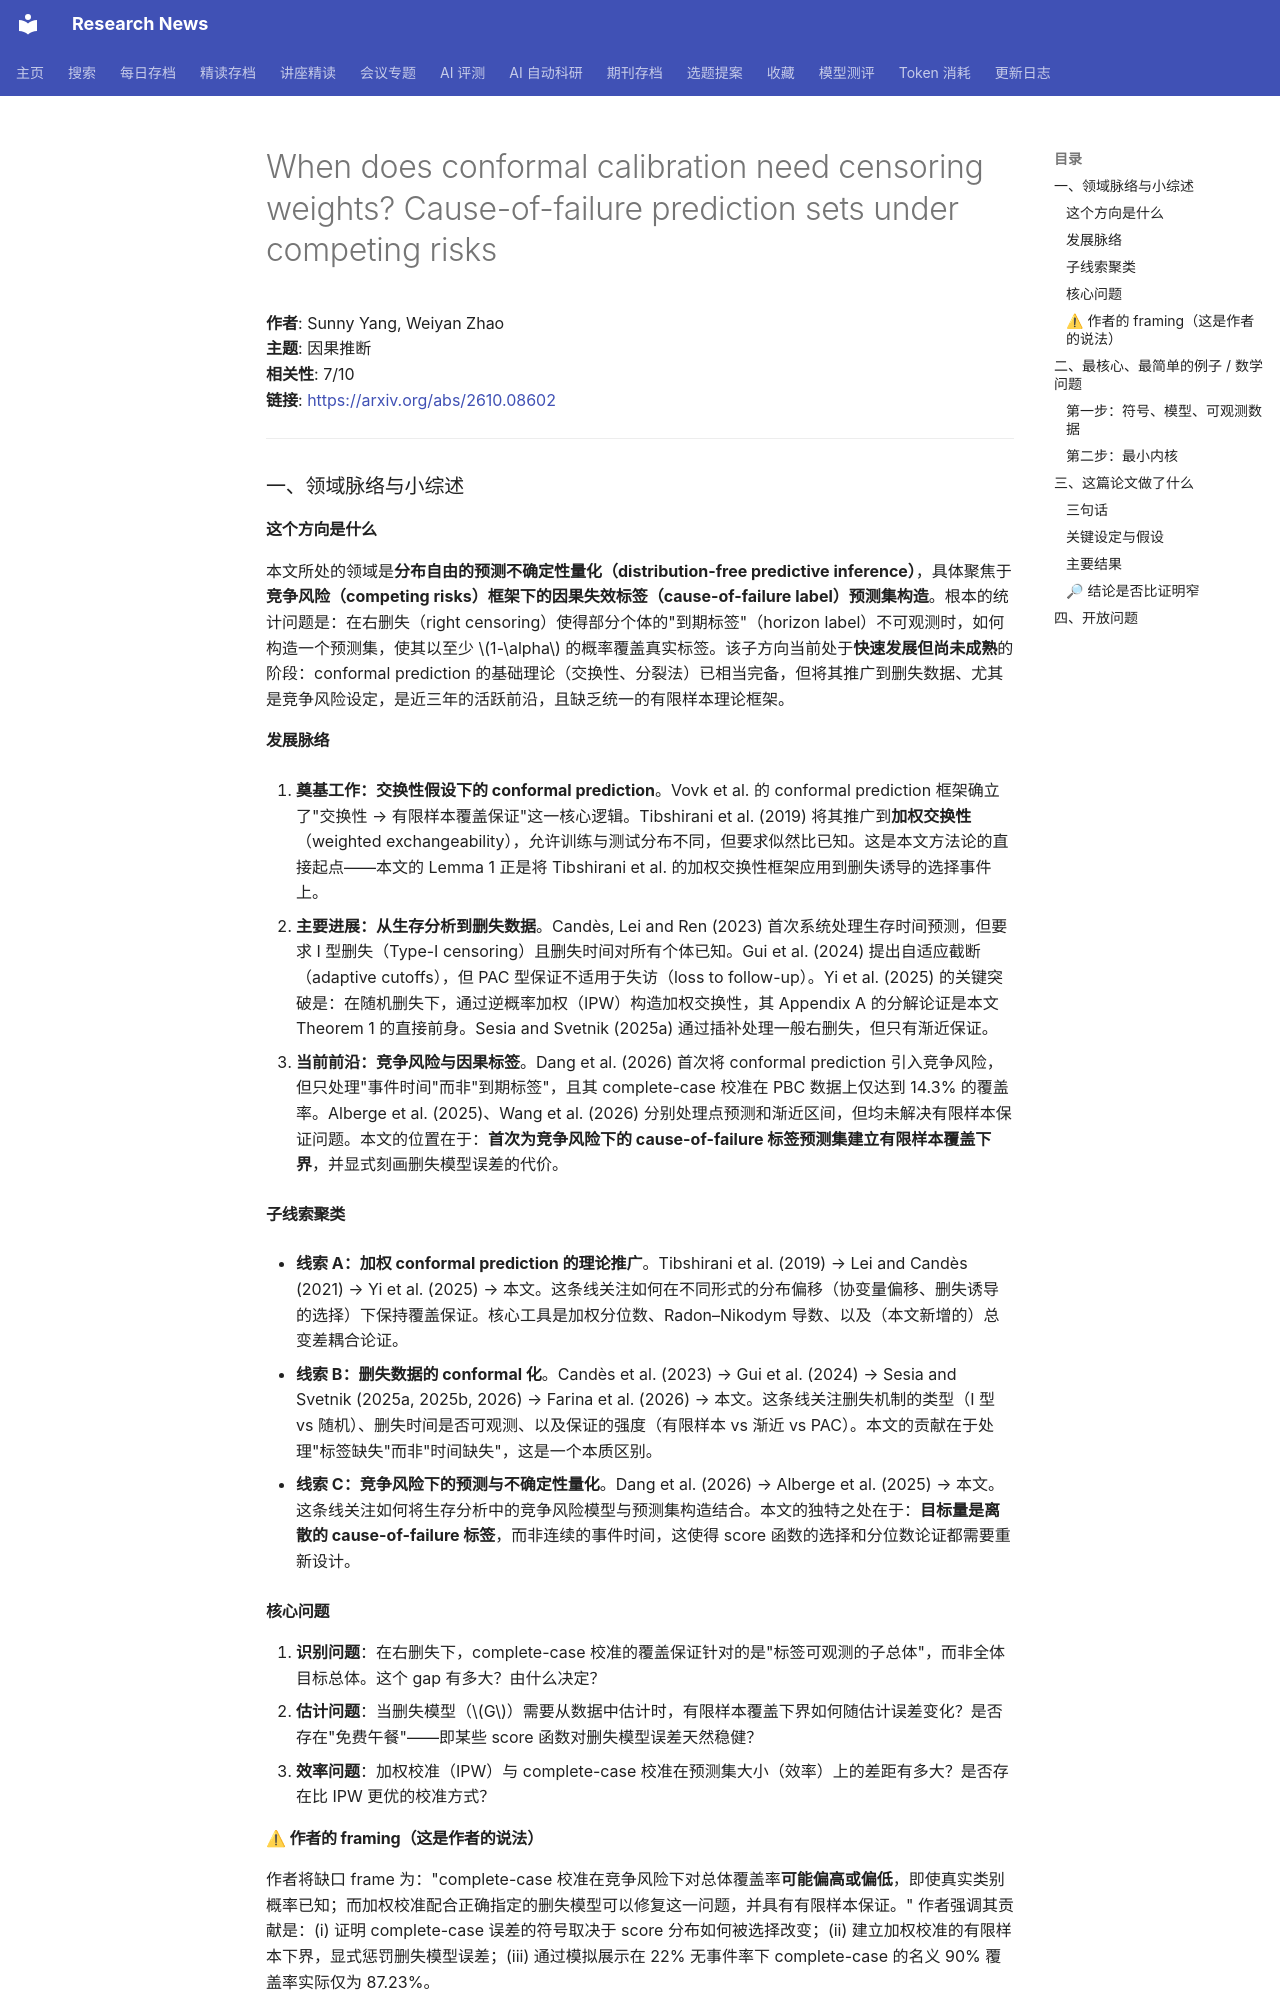

repository: cxy0714/research-news · page: deep_reads/2026-10-08-2610.08602/index.html · generator: mkdocs

# When does conformal calibration need censoring weights? Cause-of-failure prediction sets under competing risks

**作者**: Sunny Yang, Weiyan Zhao  
**主题**: 因果推断  
**相关性**: 7/10  
**链接**: <https://arxiv.org/abs/2610.08602>

---

### 一、领域脉络与小综述

#### 这个方向是什么

本文所处的领域是**分布自由的预测不确定性量化（distribution-free predictive inference）**，具体聚焦于**竞争风险（competing risks）框架下的因果失效标签（cause-of-failure label）预测集构造**。根本的统计问题是：在右删失（right censoring）使得部分个体的"到期标签"（horizon label）不可观测时，如何构造一个预测集，使其以至少 $1-\alpha$ 的概率覆盖真实标签。该子方向当前处于**快速发展但尚未成熟**的阶段：conformal prediction 的基础理论（交换性、分裂法）已相当完备，但将其推广到删失数据、尤其是竞争风险设定，是近三年的活跃前沿，且缺乏统一的有限样本理论框架。

#### 发展脉络

1. **奠基工作：交换性假设下的 conformal prediction**。Vovk et al. 的 conformal prediction 框架确立了"交换性 → 有限样本覆盖保证"这一核心逻辑。Tibshirani et al. (2019) 将其推广到**加权交换性**（weighted exchangeability），允许训练与测试分布不同，但要求似然比已知。这是本文方法论的直接起点——本文的 Lemma 1 正是将 Tibshirani et al. 的加权交换性框架应用到删失诱导的选择事件上。

2. **主要进展：从生存分析到删失数据**。Candès, Lei and Ren (2023) 首次系统处理生存时间预测，但要求 I 型删失（Type-I censoring）且删失时间对所有个体已知。Gui et al. (2024) 提出自适应截断（adaptive cutoffs），但 PAC 型保证不适用于失访（loss to follow-up）。Yi et al. (2025) 的关键突破是：在随机删失下，通过逆概率加权（IPW）构造加权交换性，其 Appendix A 的分解论证是本文 Theorem 1 的直接前身。Sesia and Svetnik (2025a) 通过插补处理一般右删失，但只有渐近保证。

3. **当前前沿：竞争风险与因果标签**。Dang et al. (2026) 首次将 conformal prediction 引入竞争风险，但只处理"事件时间"而非"到期标签"，且其 complete-case 校准在 PBC 数据上仅达到 14.3% 的覆盖率。Alberge et al. (2025)、Wang et al. (2026) 分别处理点预测和渐近区间，但均未解决有限样本保证问题。本文的位置在于：**首次为竞争风险下的 cause-of-failure 标签预测集建立有限样本覆盖下界**，并显式刻画删失模型误差的代价。

#### 子线索聚类

- **线索 A：加权 conformal prediction 的理论推广**。Tibshirani et al. (2019) → Lei and Candès (2021) → Yi et al. (2025) → 本文。这条线关注如何在不同形式的分布偏移（协变量偏移、删失诱导的选择）下保持覆盖保证。核心工具是加权分位数、Radon–Nikodym 导数、以及（本文新增的）总变差耦合论证。

- **线索 B：删失数据的 conformal 化**。Candès et al. (2023) → Gui et al. (2024) → Sesia and Svetnik (2025a, 2025b, 2026) → Farina et al. (2026) → 本文。这条线关注删失机制的类型（I 型 vs 随机）、删失时间是否可观测、以及保证的强度（有限样本 vs 渐近 vs PAC）。本文的贡献在于处理"标签缺失"而非"时间缺失"，这是一个本质区别。

- **线索 C：竞争风险下的预测与不确定性量化**。Dang et al. (2026) → Alberge et al. (2025) → 本文。这条线关注如何将生存分析中的竞争风险模型与预测集构造结合。本文的独特之处在于：**目标量是离散的 cause-of-failure 标签**，而非连续的事件时间，这使得 score 函数的选择和分位数论证都需要重新设计。

#### 核心问题

1. **识别问题**：在右删失下，complete-case 校准的覆盖保证针对的是"标签可观测的子总体"，而非全体目标总体。这个 gap 有多大？由什么决定？
2. **估计问题**：当删失模型（$G$）需要从数据中估计时，有限样本覆盖下界如何随估计误差变化？是否存在"免费午餐"——即某些 score 函数对删失模型误差天然稳健？
3. **效率问题**：加权校准（IPW）与 complete-case 校准在预测集大小（效率）上的差距有多大？是否存在比 IPW 更优的校准方式？
